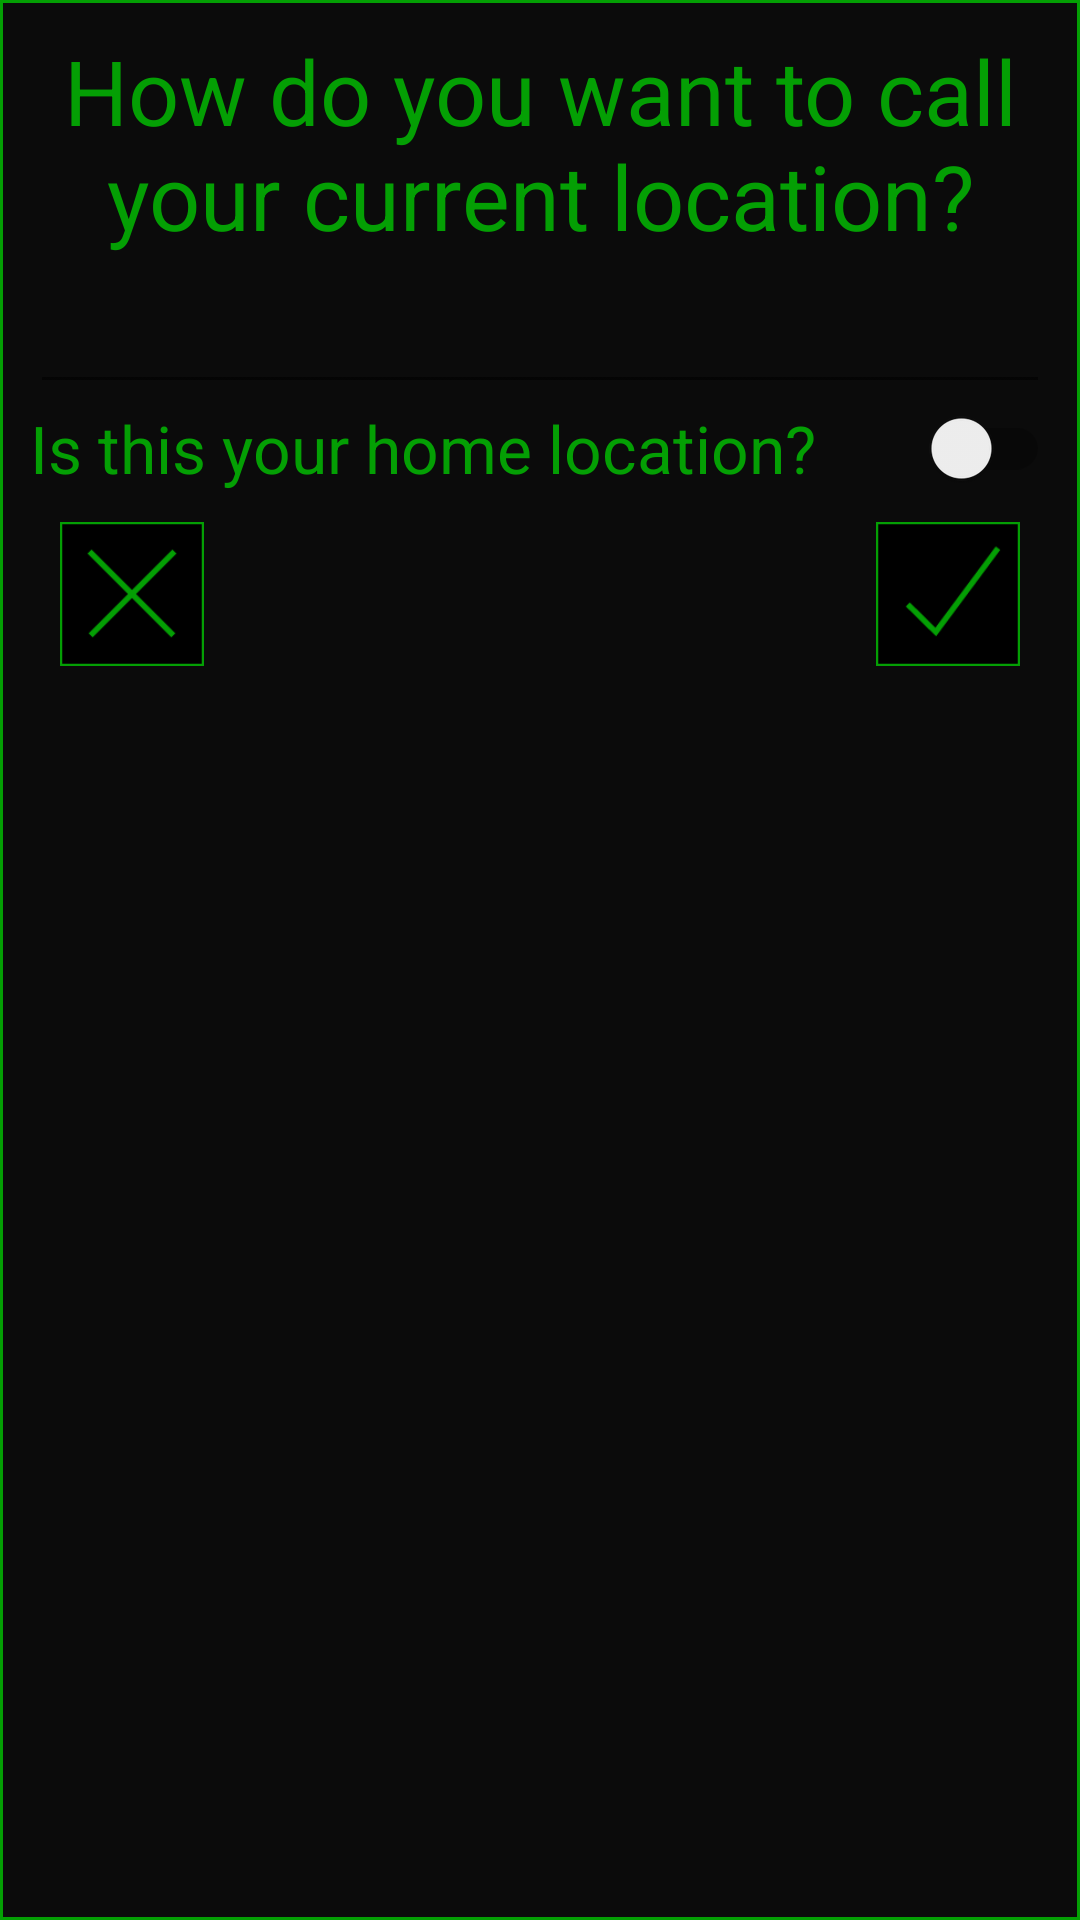

Reconstruct the res/layout file that produces this screen, plus the resources it refers to.
<!-- AndroidManifest.xml: application theme AppTheme -->
<!-- res/layout/add_location_popup.xml -->
<?xml version="1.0" encoding="utf-8"?>
<LinearLayout xmlns:android="http://schemas.android.com/apk/res/android"
    android:layout_width="wrap_content"
    android:layout_height="wrap_content"
    android:background="@drawable/border"
    android:orientation="vertical"
    android:padding="10dp">

    <TextView
        android:id="@+id/markerName"
        android:layout_width="match_parent"
        android:layout_height="wrap_content"
        android:gravity="center"
        android:scaleType="fitCenter"
        android:text="@string/markerName"
        android:textSize="30sp" />

    <EditText
        android:id="@+id/locationNameInput"
        android:layout_width="match_parent"
        android:layout_height="wrap_content"

        android:autofillHints=""

        android:gravity="center_horizontal"
        android:inputType="text"

        android:labelFor="@id/locationNameInput"

        android:textColor="@color/colorAccent"
        android:textSize="24sp"
        android:theme="@style/EditTextStyle" />

    <androidx.appcompat.widget.SwitchCompat
        android:id="@+id/isHomeLocationSwitch"

        android:layout_width="match_parent"
        android:layout_height="wrap_content"

        android:text="@string/homeLocation"
        android:textColor="@color/colorAccent"
        android:textSize="22sp"
        android:theme="@style/SwitchStyle" />

    <RelativeLayout
        android:layout_width="match_parent"
        android:layout_height="wrap_content"
        android:padding="10dp">

        <ImageButton
            android:id="@+id/cancelButton"
            android:layout_width="48dp"
            android:layout_height="48dp"

            android:layout_alignParentStart="true"
            android:contentDescription="@string/no"

            android:adjustViewBounds="true"
            android:background="#00FFFFFF"
            android:scaleType="fitCenter"

            android:src="@drawable/cross" />

        <ImageButton
            android:id="@+id/yesButton"
            android:layout_width="48dp"
            android:layout_height="48dp"

            android:layout_alignParentEnd="true"
            android:contentDescription="@string/yes"

            android:adjustViewBounds="true"
            android:background="#00FFFFFF"
            android:scaleType="fitCenter"

            android:src="@drawable/checkmark" />
    </RelativeLayout>

</LinearLayout>
<!-- resources referenced by this layout -->
<resources>
  <color name="colorAccent">#049F04</color>
  <!-- drawable border (drawable) -->
  <?xml version="1.0" encoding="utf-8"?>
  <shape xmlns:android="http://schemas.android.com/apk/res/android"
      android:shape="rectangle">
      <solid android:color="@color/colorPrimary" />
      <stroke
          android:width="1dp"
          android:color="@color/colorAccent" />
  </shape>
  <!-- drawable checkmark: png bitmap (drawable, 1326 bytes) -->
  <!-- drawable cross: png bitmap (drawable, 1061 bytes) -->
  <string name="homeLocation">Is this your home location?</string>
  <string name="markerName">How do you want to call your current location?</string>
  <string name="no">No</string>
  <string name="yes">Yes</string>
  <style name="AppTheme" parent="Theme.AppCompat.Light.NoActionBar">
          
          <item name="colorPrimary">@color/colorPrimary</item>
          <item name="colorPrimaryDark">@color/colorPrimaryDark</item>
          <item name="colorAccent">@color/colorAccent</item>
          <item name="android:textColor">#049F04</item>
      </style>
  <color name="colorPrimary">#0B0B0B</color>
  <color name="colorPrimaryDark">#0B0B0B</color>
</resources>
